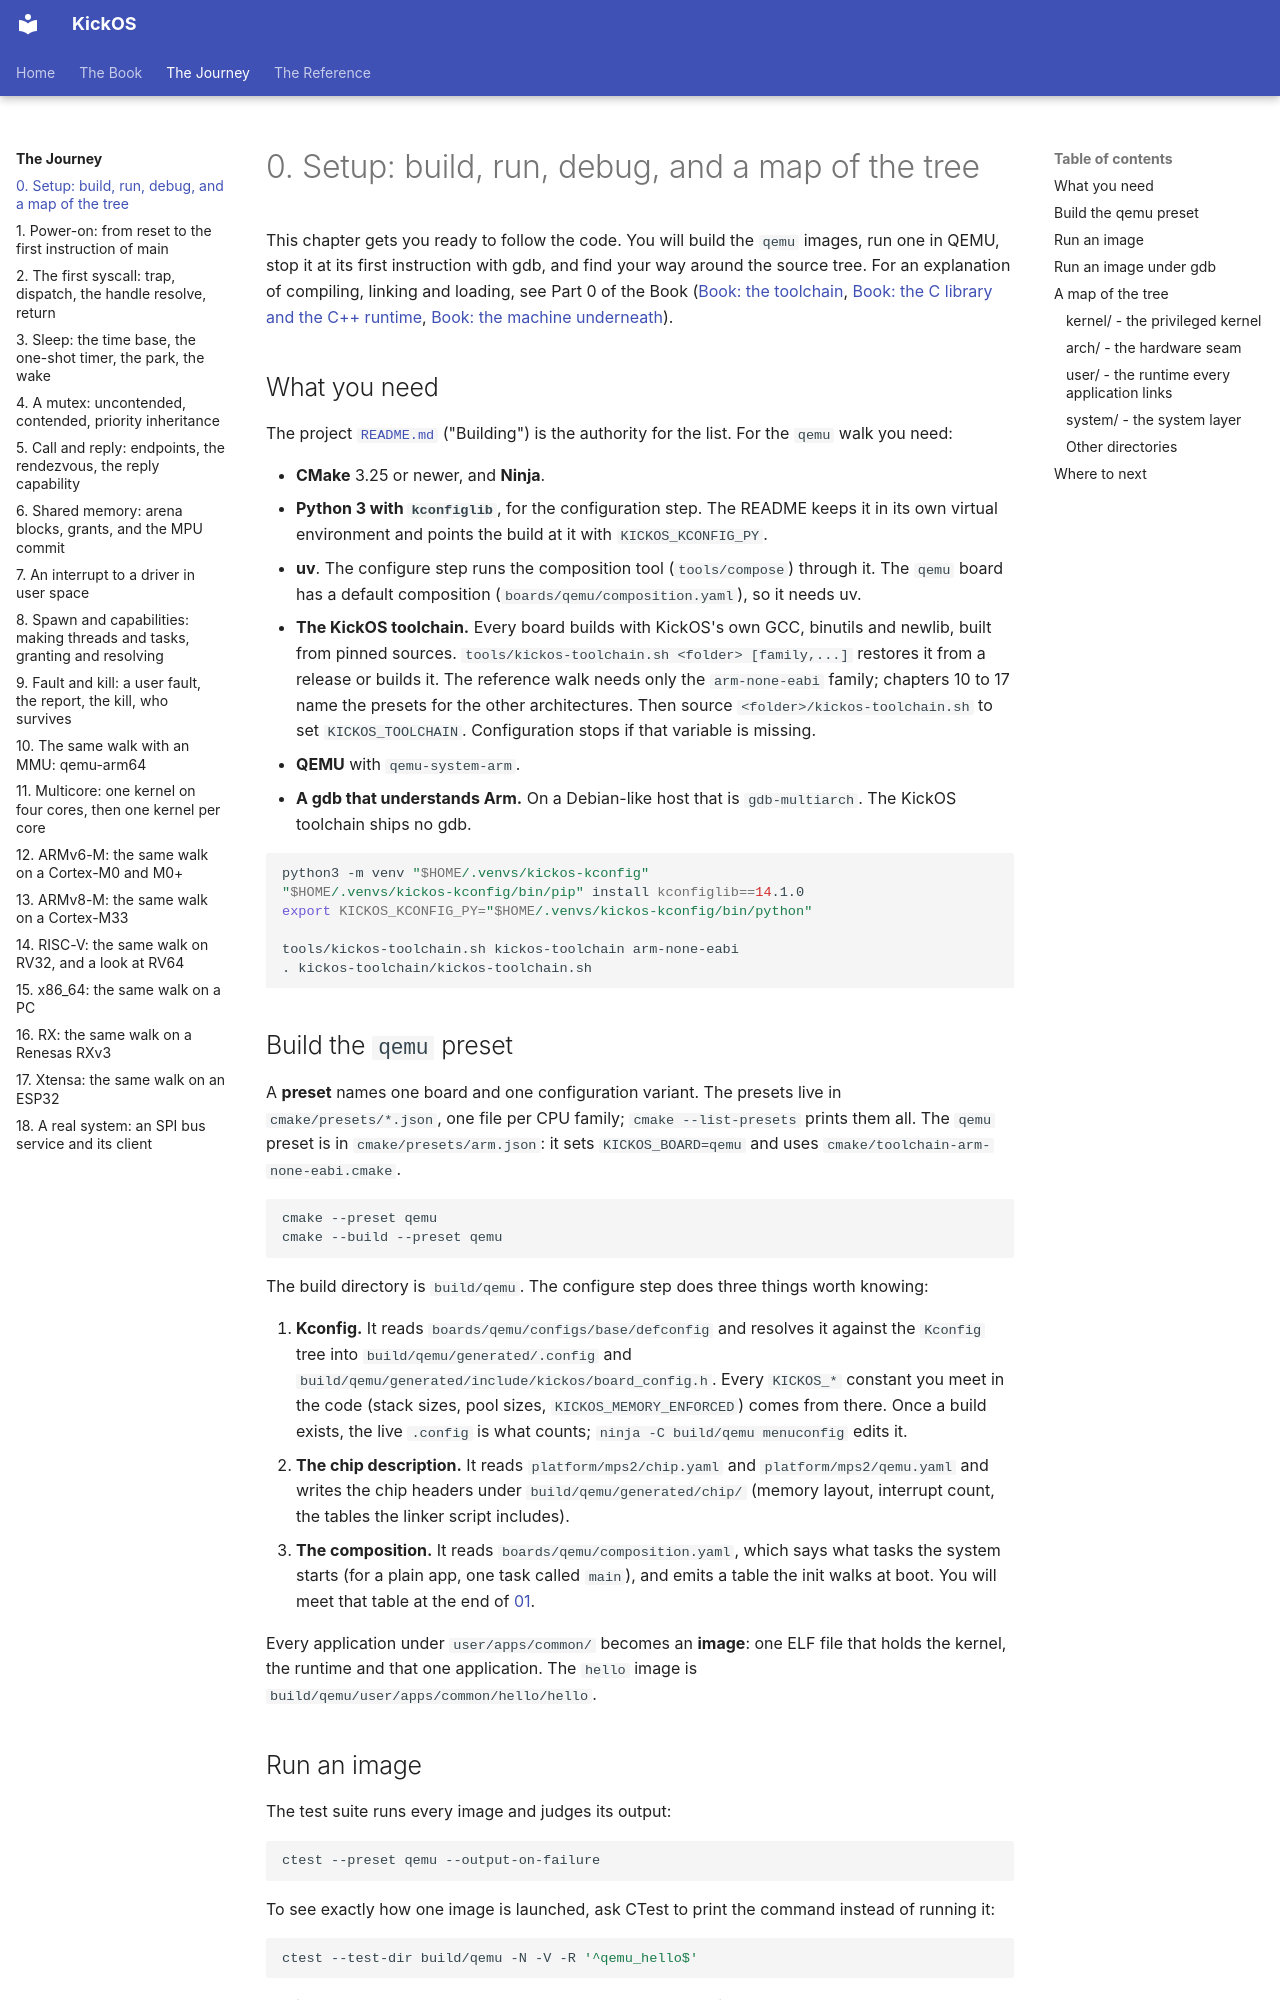

repository: leducp/KickOS · page: journey/00-setup.html · generator: mkdocs

<!-- SPDX-License-Identifier: CECILL-C -->
<!-- Copyright (c) 2026 Philippe Leduc -->
# 0. Setup: build, run, debug, and a map of the tree

This chapter gets you ready to follow the code. You will build the `qemu` images, run one in
QEMU, stop it at its first instruction with gdb, and find your way around the source tree.
For an explanation of compiling, linking and loading, see Part 0 of the Book
([Book: the toolchain](../book/the-toolchain-from-source-to-a-running-image.md),
[Book: the C library and the C++ runtime](../book/whats-under-include-libc-and-the-cxx-runtime.md),
[Book: the machine underneath](../book/the-machine-underneath.md)).

## What you need

The project [`README.md`](../../README.md) ("Building") is the authority for the list. For the
`qemu` walk you need:

- **CMake** 3.25 or newer, and **Ninja**.
- **Python 3 with `kconfiglib`**, for the configuration step. The README keeps it in its own
  virtual environment and points the build at it with `KICKOS_KCONFIG_PY`.
- **uv**. The configure step runs the composition tool (`tools/compose`) through it. The
  `qemu` board has a default composition (`boards/qemu/composition.yaml`), so it needs uv.
- **The KickOS toolchain.** Every board builds with KickOS's own GCC, binutils and newlib,
  built from pinned sources. `tools/kickos-toolchain.sh <folder> [family,...]` restores it
  from a release or builds it. The reference walk needs only the `arm-none-eabi` family;
  chapters 10 to 17 name the presets for the other architectures. Then source
  `<folder>/kickos-toolchain.sh` to set `KICKOS_TOOLCHAIN`. Configuration stops if that
  variable is missing.
- **QEMU** with `qemu-system-arm`.
- **A gdb that understands Arm.** On a Debian-like host that is `gdb-multiarch`. The KickOS
  toolchain ships no gdb.

```sh
python3 -m venv "$HOME/.venvs/kickos-kconfig"
"$HOME/.venvs/kickos-kconfig/bin/pip" install kconfiglib==14.1.0
export KICKOS_KCONFIG_PY="$HOME/.venvs/kickos-kconfig/bin/python"

tools/kickos-toolchain.sh kickos-toolchain arm-none-eabi
. kickos-toolchain/kickos-toolchain.sh
```

## Build the `qemu` preset

A **preset** names one board and one configuration variant. The presets live in
`cmake/presets/*.json`, one file per CPU family; `cmake --list-presets` prints them all. The
`qemu` preset is in `cmake/presets/arm.json`: it sets `KICKOS_BOARD=qemu` and uses
`cmake/toolchain-arm-none-eabi.cmake`.

```sh
cmake --preset qemu
cmake --build --preset qemu
```

The build directory is `build/qemu`. The configure step does three things worth knowing:

1. **Kconfig.** It reads `boards/qemu/configs/base/defconfig` and resolves it against the
   `Kconfig` tree into `build/qemu/generated/.config` and
   `build/qemu/generated/include/kickos/board_config.h`. Every `KICKOS_*` constant you meet
   in the code (stack sizes, pool sizes, `KICKOS_MEMORY_ENFORCED`) comes from there. Once a
   build exists, the live `.config` is what counts; `ninja -C build/qemu menuconfig` edits
   it.
2. **The chip description.** It reads `platform/mps2/chip.yaml` and `platform/mps2/qemu.yaml`
   and writes the chip headers under `build/qemu/generated/chip/` (memory layout, interrupt
   count, the tables the linker script includes).
3. **The composition.** It reads `boards/qemu/composition.yaml`, which says what tasks the
   system starts (for a plain app, one task called `main`), and emits a table the init
   walks at boot. You will meet that table at the end of [01](01-power-on.md).

Every application under `user/apps/common/` becomes an **image**: one ELF file that holds the
kernel, the runtime and that one application. The `hello` image is
`build/qemu/user/apps/common/hello/hello`.
